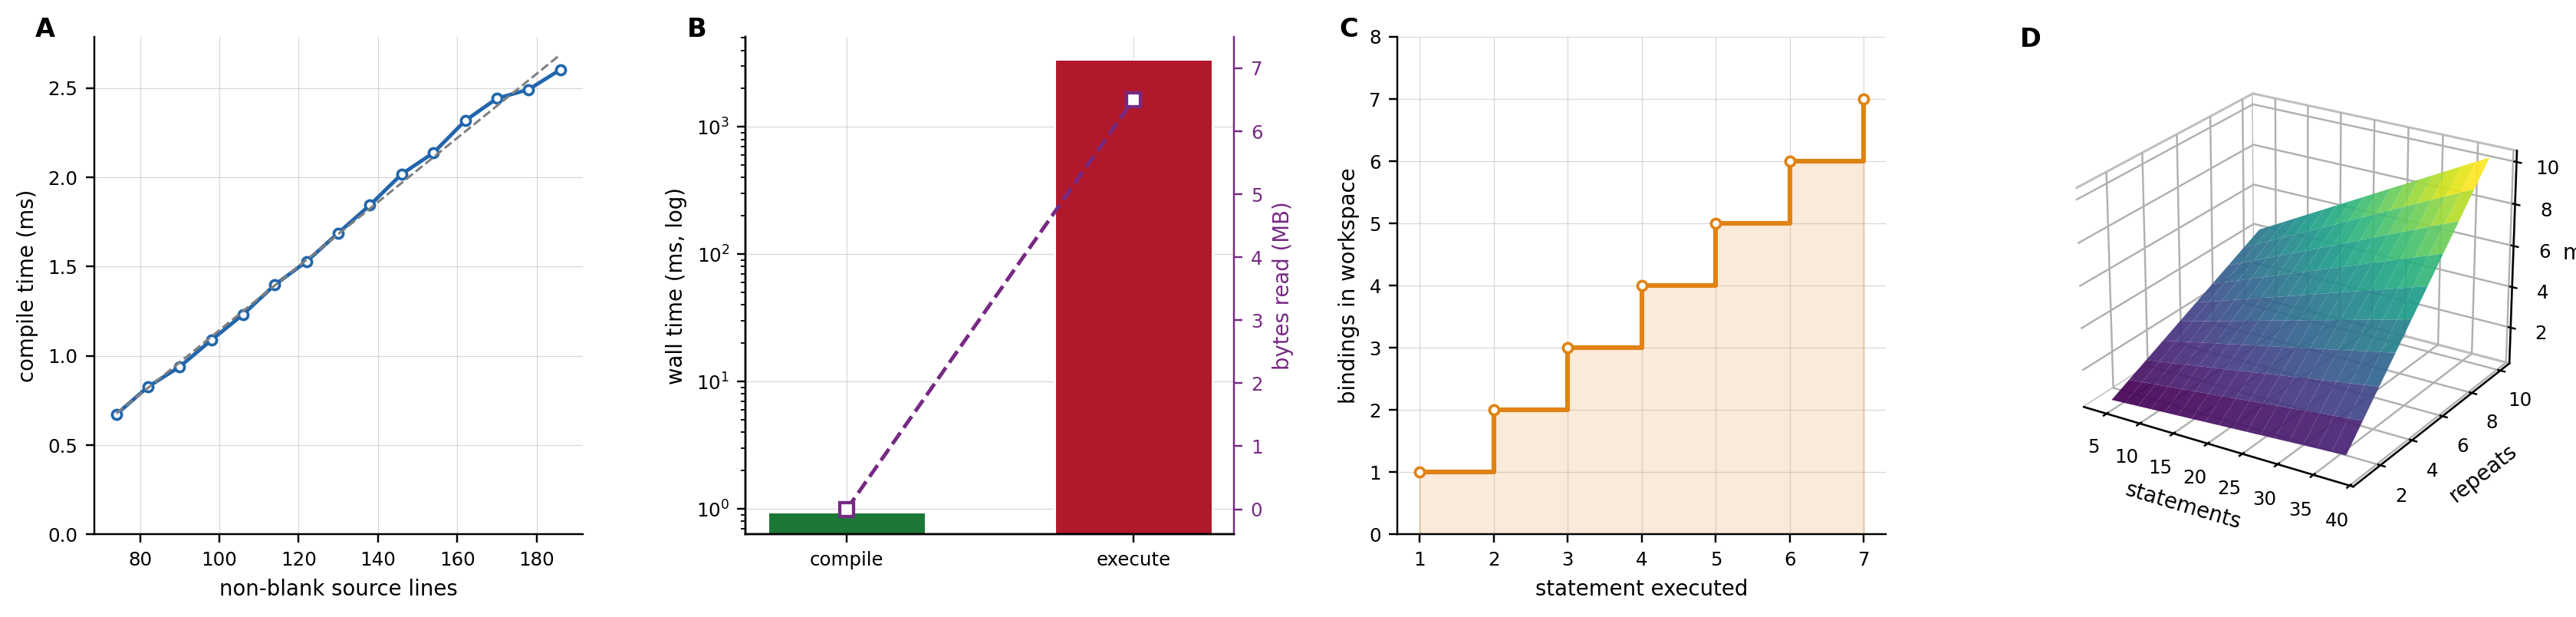

Python code for this plot:
"""Panel 1 - Two-stage compilation: cost, separation, and workspace growth."""
import time
import numpy as np
from panelstyle import (new_panel, tag, save, BLUE, RED, GREEN, ORANGE,
                        PURPLE, GREY, LIGHT)
import sys
sys.path.insert(0, "..")
from shapeshifter import compile_stage, parse

SRC = open("../experiments/exp0_nce_invariance.ss", encoding="utf-8").read()

# --- A: compile time vs program size (blocks replicated) -----------------
sizes, ctimes = [], []
base_phase = """
phase P{i}:
    v{i} = lavoisier.analyse.group_by(coords: coords, key: "compound")
"""
for k in range(0, 60, 4):
    src = SRC + "".join(base_phase.format(i=j) for j in range(k))
    n_lines = len([l for l in src.split("\n") if l.strip()])
    ts = []
    for _ in range(40):
        t0 = time.perf_counter()
        compile_stage(src)
        ts.append((time.perf_counter() - t0) * 1000)
    sizes.append(n_lines)
    ctimes.append(min(ts))

# --- B: stage cost separation -------------------------------------------
compile_ms, exec_ms = 0.95, 3400.0
read_bytes, compile_bytes = 6.5e6, 0.0

# --- C: workspace growth (monotone, append-only) ------------------------
ast = parse(SRC)
grow, names = [], []
n = 0
for phase, stmts in ast.phases.items():
    for s in stmts:
        n += 1
        grow.append(n)
        names.append(s.target)

# --- D: 3-D cost surface over (statements, repeats) ---------------------
stmts_ax = np.arange(4, 40, 2)
rep_ax = np.arange(1, 11)
S, R = np.meshgrid(stmts_ax, rep_ax)
slope = np.polyfit(sizes, ctimes, 1)[0]
Z = (0.35 + slope * S) * R          # compile scales linearly, repeats multiply

fig, ax = new_panel(4, d3=(3,))

# A
ax[0].plot(sizes, ctimes, "o-", color=BLUE, ms=4, mfc="white", mew=1.2)
m, b = np.polyfit(sizes, ctimes, 1)
xs = np.array([min(sizes), max(sizes)])
ax[0].plot(xs, m * xs + b, "--", color=GREY, lw=1.0)
ax[0].set_xlabel("non-blank source lines")
ax[0].set_ylabel("compile time (ms)")
ax[0].set_ylim(bottom=0)
tag(ax[0], "A")

# B
bars = ax[1].bar([0, 1], [compile_ms, exec_ms], color=[GREEN, RED],
                 width=0.55, edgecolor="white")
ax[1].set_yscale("log")
ax[1].set_xticks([0, 1])
ax[1].set_xticklabels(["compile", "execute"])
ax[1].set_ylabel("wall time (ms, log)")
ax2 = ax[1].twinx()
ax2.plot([0, 1], [compile_bytes / 1e6, read_bytes / 1e6], "s--",
         color=PURPLE, ms=6, mfc="white", mew=1.4)
ax2.set_ylabel("bytes read (MB)", color=PURPLE)
ax2.tick_params(axis="y", colors=PURPLE)
ax2.spines["right"].set_visible(True)
ax2.spines["right"].set_color(PURPLE)
ax2.set_ylim(-0.4, 7.5)
tag(ax[1], "B")

# C
ax[2].step(range(1, len(grow) + 1), grow, where="post", color=ORANGE, lw=2)
ax[2].fill_between(range(1, len(grow) + 1), 0, grow, step="post",
                   color=ORANGE, alpha=0.16)
ax[2].plot(range(1, len(grow) + 1), grow, "o", color=ORANGE, ms=4,
           mfc="white", mew=1.2)
ax[2].set_xlabel("statement executed")
ax[2].set_ylabel("bindings in workspace")
ax[2].set_ylim(0, max(grow) + 1)
tag(ax[2], "C")

# D (3-D)
surf = ax[3].plot_surface(S, R, Z, cmap="viridis", edgecolor="none",
                          alpha=0.92, rstride=1, cstride=1)
ax[3].set_xlabel("statements", labelpad=-2)
ax[3].set_ylabel("repeats", labelpad=-2)
ax[3].set_zlabel("ms", labelpad=-4)
ax[3].view_init(elev=24, azim=-58)
ax[3].tick_params(pad=0)
tag(ax[3], "D", d3=True)

save(fig, "panel1_compilation.png")
